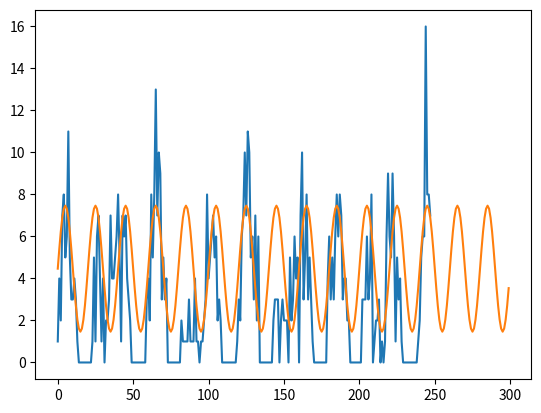
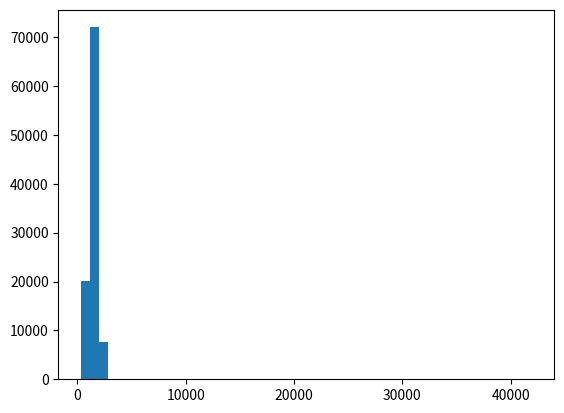
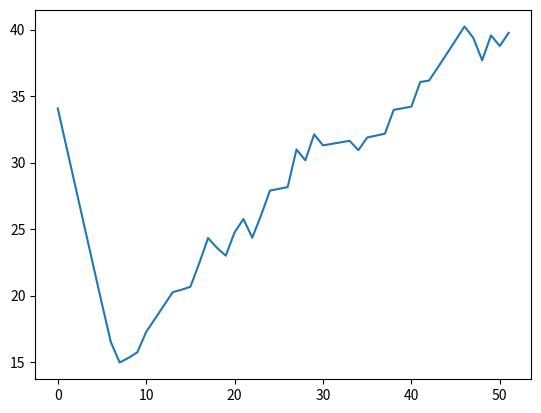

The matplotlib source for these figures, in order:
"""
Created on Tue Nov 19 21:02:40 2024

[redacted]
"""
import numpy as np
import matplotlib.pyplot as plt
from scipy.special import gammaincc

def gamma_ratio(x,y):
    return gammaincc(x, y)

def generate_data(lambda_true, lambda_true_period, time_Series_length, forecast_horizon, number_of_samples):
    t = np.arange(time_Series_length)
    lambda_true = (lambda_true*(np.sin(2*np.pi*t/lambda_true_period)+np.sin(2*np.pi*t/(lambda_true_period*1.5))+1/2)+np.random.normal(np.sqrt(lambda_true),np.sqrt(lambda_true))).clip(0)
    true_time_series = np.random.poisson(lambda_true)
    training_data = true_time_series[:-forecast_horizon]
    forecasts_model = np.random.poisson(np.mean(training_data), (number_of_samples,forecast_horizon))
    return training_data, forecasts_model, true_time_series

def relu(x):
    return np.maximum(x,0)

def cost_function(U, forecasts, h, c, N0, gamma):
    Nt = N0 + np.cumsum(U)-np.cumsum(forecasts, axis=1)
    return np.dot(relu(Nt)*h+relu(-Nt)*c, gamma)

def expected_cost(U, forecasts, h, c, N0, gamma):
    return np.mean(cost_function(
        U = U,
        forecasts = forecasts,
        h = h, 
        c = c,
        N0 = N0,
        gamma = gamma
    ), axis = 0)



lambda_true = 3  # Mean (λ) of the Poisson distribution
lambda_true_period = 20
time_Series_length = 300
forecast_horizon = 52
number_of_samples = 100000

training_data, forecasts, true_time_series = generate_data(lambda_true, lambda_true_period, time_Series_length, forecast_horizon, number_of_samples)

plt.figure()
plt.plot(np.arange(time_Series_length-forecast_horizon),training_data)
plt.plot(np.arange(time_Series_length),lambda_true*(np.sin(2*np.pi*np.arange(time_Series_length)/lambda_true_period)+1)+np.random.normal(0,1))
#%%
U = np.array([0., 0., 0., 0., 0., 0., 0., 1., 3., 3., 5., 4., 4., 4., 3., 3., 5.,
       5., 2., 2., 5., 4., 1., 5., 5., 3., 3., 6., 2., 5., 2., 3., 3., 3.,
       2., 4., 3., 3., 5., 3., 3., 5., 3., 4., 4., 4., 4., 2., 1., 5., 2.,
       4.])
h = 1
c = 100
N0 = 37
gamma = np.ones(len(U))


Nt = N0 + np.cumsum(U)-np.cumsum(forecasts, axis=1)

h_term = relu(Nt)*h
c_term = relu(-Nt)*c
Cost = np.einsum("ij,j -> i", h_term+c_term, gamma)
EC = np.mean(Cost, axis = 0)

print(EC)

plt.figure()
plt.hist(Cost, bins = 50)

m = 1.8
lambdat = np.cumsum(forecasts, axis=1).mean(axis = 0)
X = N0+np.cumsum(U)
w = 1/2

e1 = np.exp(-m*(X-lambdat+w)/np.sqrt(lambdat))
e2 = np.exp(-m*(X-lambdat+w-1)/np.sqrt(lambdat))

q1 = X*1/(e1+1)
q2 = lambdat*1/(e2+1)
q3 = X-lambdat
C2 = (h+c)*(q1-q2)-c*q3
EC2 = sum(np.einsum("j,j -> j", C2, gamma))
print(EC2)


t1 = X*gamma_ratio(X+1,lambdat)
t2 = lambdat*gamma_ratio(X,lambdat)
t3 = q3
C3 = (h+c)*(t1-t2)-c*t3
EC3 = sum(np.einsum("j,j -> j", C3, gamma))
print(EC3)

#%%

plt.figure()
plt.plot(np.einsum("j,j -> j", C3, gamma))